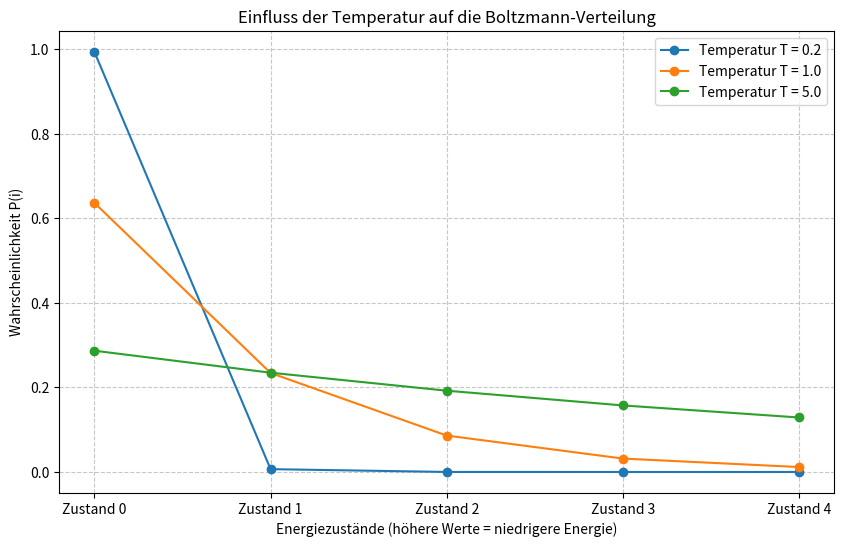

This chart was generated by the following Python code:
import numpy as np
import matplotlib.pyplot as plt

def softmax(logits, T):
    """Berechnet die Boltzmann-Verteilung für ein Array von Werten."""
    exp_logits = np.exp(np.array(logits) / T)
    return exp_logits / np.sum(exp_logits)

# Beispiel-Energiezustände (oder KI-Logits)
logits = [5, 4, 3, 2, 1]
labels = [f"Zustand {i}" for i in range(len(logits))]

# Verschiedene Temperaturen definieren
temperatures = [0.2, 1.0, 5.0]
colors = ['#1f77b4', '#ff7f0e', '#2ca02c']

plt.figure(figsize=(10, 6))

for T, color in zip(temperatures, colors):
    probs = softmax(logits, T)
    plt.plot(labels, probs, marker='o', linestyle='-', color=color,
             label=f'Temperatur T = {T}')

plt.title('Einfluss der Temperatur auf die Boltzmann-Verteilung')
plt.ylabel('Wahrscheinlichkeit P(i)')
plt.xlabel('Energiezustände (höhere Werte = niedrigere Energie)')
plt.legend()
plt.grid(True, linestyle='--', alpha=0.7)
plt.show()